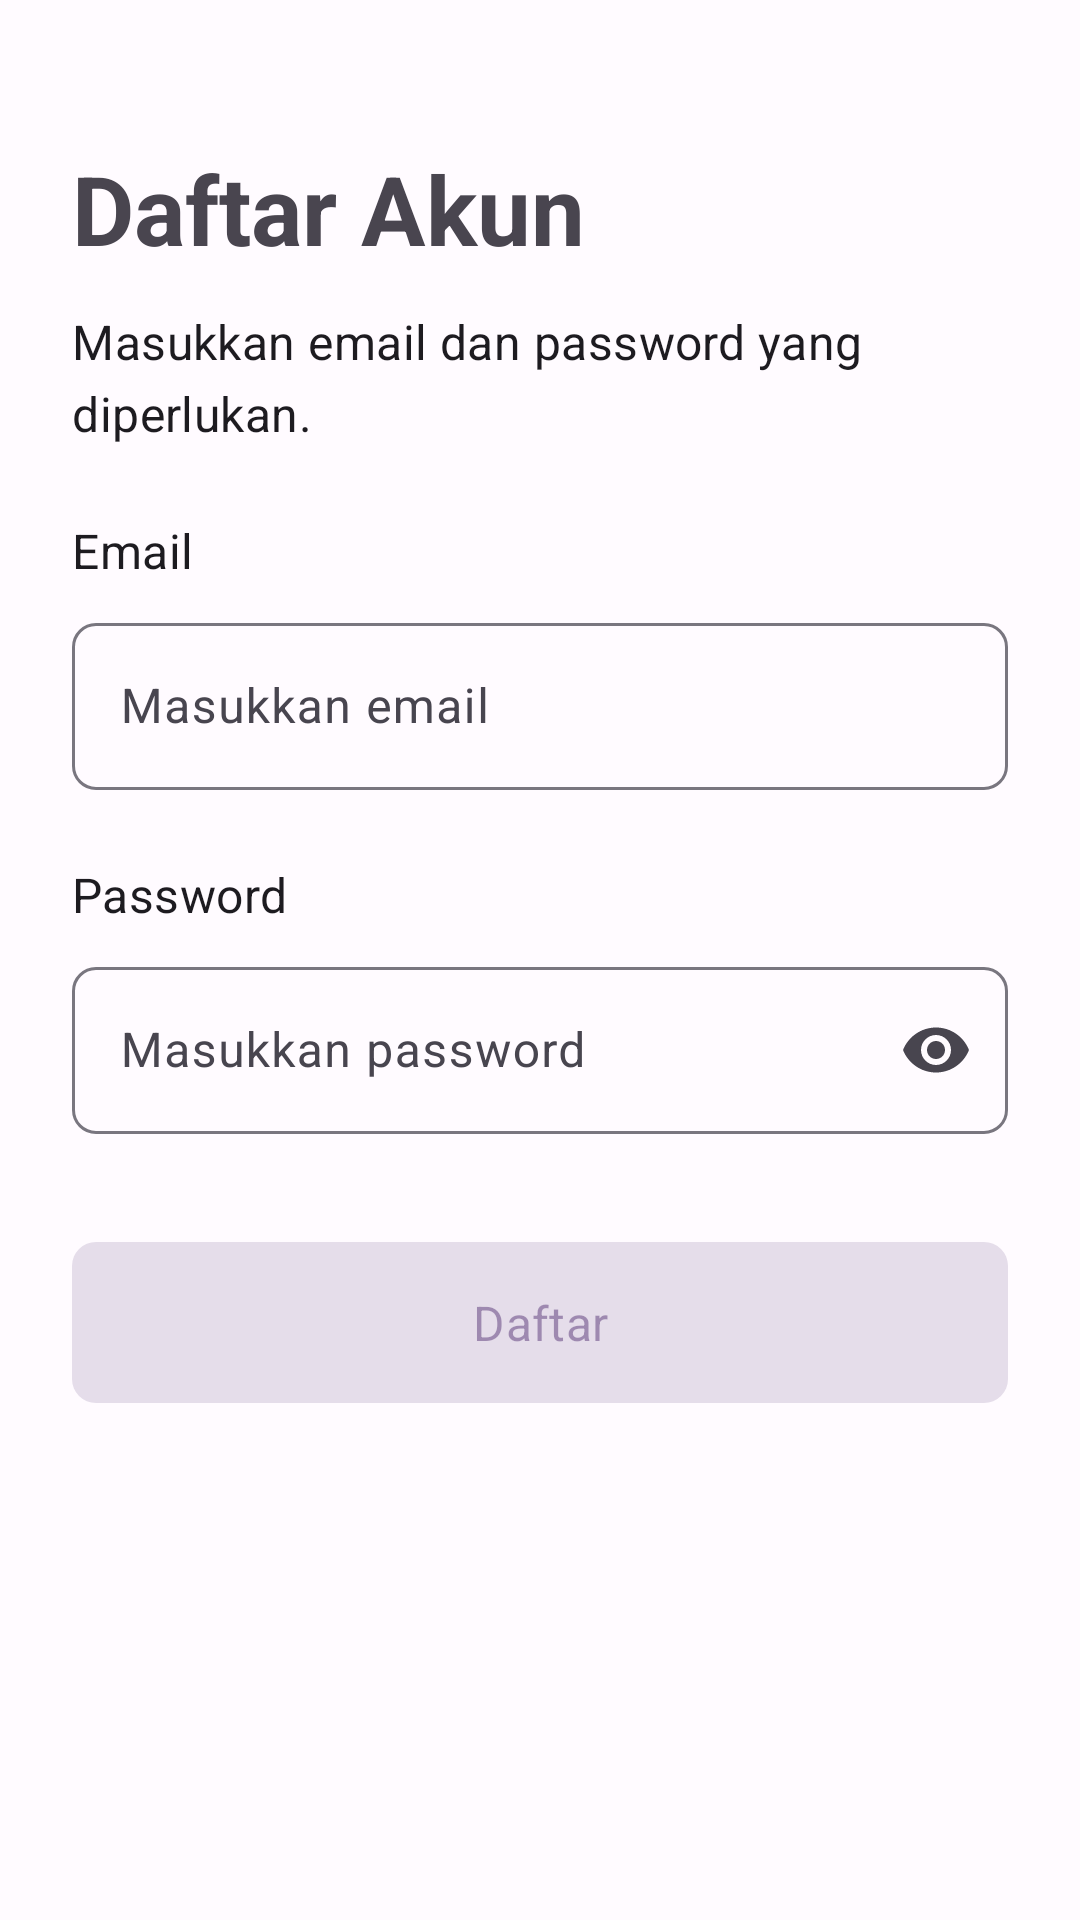

Write the Android layout XML for this screen, with the resource values it uses.
<!-- AndroidManifest.xml: application theme Theme.B3NetworksTest -->
<!-- res/layout/activity_register.xml -->
<?xml version="1.0" encoding="utf-8"?>
<androidx.constraintlayout.widget.ConstraintLayout xmlns:android="http://schemas.android.com/apk/res/android"
    xmlns:app="http://schemas.android.com/apk/res-auto"
    xmlns:tools="http://schemas.android.com/tools"
    android:layout_width="match_parent"
    android:layout_height="match_parent"
    tools:context=".RegisterActivity">

    <ImageView
        android:id="@+id/btn_back"
        android:layout_width="wrap_content"
        android:layout_height="wrap_content"
        android:layout_marginStart="24dp"
        android:layout_marginTop="24dp"
        android:background="?attr/selectableItemBackgroundBorderless"
        android:src="@drawable/round_arrow_back"
        app:layout_constraintStart_toStartOf="parent"
        app:layout_constraintTop_toTopOf="parent" />

    <com.google.android.material.textview.MaterialTextView
        android:id="@+id/tv_register"
        android:layout_width="wrap_content"
        android:layout_height="wrap_content"
        android:layout_marginStart="24dp"
        android:layout_marginTop="24dp"
        android:text="@string/text_register"
        android:textAppearance="@style/TextAppearance.Material3.HeadlineLarge"
        android:textStyle="bold"
        app:layout_constraintStart_toStartOf="parent"
        app:layout_constraintTop_toBottomOf="@+id/btn_back" />

    <com.google.android.material.textview.MaterialTextView
        android:id="@+id/tv_register_desc"
        android:layout_width="0dp"
        android:layout_height="wrap_content"
        android:layout_marginTop="12dp"
        android:ellipsize="end"
        android:maxLines="2"
        android:text="@string/text_input_password_and_email"
        android:textAppearance="@style/TextAppearance.Material3.TitleMedium"
        app:layout_constraintEnd_toEndOf="@+id/textInputLayout"
        app:layout_constraintStart_toStartOf="@+id/tv_register"
        app:layout_constraintTop_toBottomOf="@+id/tv_register" />

    <com.google.android.material.textview.MaterialTextView
        android:id="@+id/tv_email"
        android:layout_width="wrap_content"
        android:layout_height="wrap_content"
        android:layout_marginTop="24dp"
        android:text="@string/text_email"
        android:textAppearance="@style/TextAppearance.Material3.TitleMedium"
        app:layout_constraintStart_toStartOf="@+id/tv_register_desc"
        app:layout_constraintTop_toBottomOf="@+id/tv_register_desc" />

    <com.google.android.material.textfield.TextInputLayout
        android:id="@+id/textInputLayout"
        android:layout_width="match_parent"
        android:layout_height="wrap_content"
        android:layout_marginHorizontal="24dp"
        android:layout_marginTop="8dp"
        android:hint="@string/text_input_email"
        app:boxCornerRadiusBottomEnd="8dp"
        app:boxCornerRadiusBottomStart="8dp"
        app:boxCornerRadiusTopEnd="8dp"
        app:boxCornerRadiusTopStart="8dp"
        app:endIconMode="clear_text"
        app:layout_constraintEnd_toEndOf="parent"
        app:layout_constraintStart_toStartOf="parent"
        app:layout_constraintTop_toBottomOf="@+id/tv_email">

        <com.google.android.material.textfield.TextInputEditText
            android:id="@+id/edt_email"
            android:layout_width="match_parent"
            android:layout_height="wrap_content"
            android:imeOptions="actionNext"
            android:inputType="textEmailAddress"
            android:maxLines="1" />

    </com.google.android.material.textfield.TextInputLayout>

    <com.google.android.material.textview.MaterialTextView
        android:id="@+id/tv_password"
        android:layout_width="wrap_content"
        android:layout_height="wrap_content"
        android:layout_marginTop="24dp"
        android:text="@string/text_password"
        android:textAppearance="@style/TextAppearance.Material3.TitleMedium"
        app:layout_constraintStart_toStartOf="@+id/textInputLayout"
        app:layout_constraintTop_toBottomOf="@+id/textInputLayout" />

    <com.google.android.material.textfield.TextInputLayout
        android:id="@+id/textInputLayout2"
        android:layout_width="0dp"
        android:layout_height="wrap_content"
        android:layout_marginTop="8dp"
        android:hint="@string/text_input_password"
        app:boxCornerRadiusBottomEnd="8dp"
        app:boxCornerRadiusBottomStart="8dp"
        app:boxCornerRadiusTopEnd="8dp"
        app:boxCornerRadiusTopStart="8dp"
        app:endIconMode="password_toggle"
        app:layout_constraintEnd_toEndOf="@+id/textInputLayout"
        app:layout_constraintStart_toStartOf="@+id/textInputLayout"
        app:layout_constraintTop_toBottomOf="@+id/tv_password">

        <com.google.android.material.textfield.TextInputEditText
            android:id="@+id/edt_password"
            android:layout_width="match_parent"
            android:layout_height="wrap_content"
            android:imeOptions="actionDone"
            android:inputType="textPassword"
            android:maxLines="1" />

    </com.google.android.material.textfield.TextInputLayout>

    <com.google.android.material.button.MaterialButton
        android:id="@+id/btn_register"
        android:layout_width="0dp"
        android:layout_height="wrap_content"
        android:layout_marginTop="32dp"
        android:enabled="false"
        android:paddingVertical="16dp"
        android:text="@string/action_register"
        android:textSize="16sp"
        app:cornerRadius="8dp"
        app:layout_constraintEnd_toEndOf="@+id/textInputLayout2"
        app:layout_constraintStart_toStartOf="@+id/textInputLayout2"
        app:layout_constraintTop_toBottomOf="@+id/textInputLayout2" />

</androidx.constraintlayout.widget.ConstraintLayout>
<!-- resources referenced by this layout -->
<resources>
  <string name="action_register">Daftar</string>
  <string name="text_email">Email</string>
  <string name="text_input_email">Masukkan email</string>
  <string name="text_input_password">Masukkan password</string>
  <string name="text_input_password_and_email">Masukkan email dan password yang diperlukan.</string>
  <string name="text_password">Password</string>
  <string name="text_register">Daftar Akun</string>
  <style name="Theme.B3NetworksTest" parent="Base.Theme.B3NetworksTest" />
  <color name="md_theme_light_primary">#5E52A7</color>
  <color name="md_theme_light_onPrimary">#FFFFFF</color>
  <color name="md_theme_light_primaryContainer">#E5DEFF</color>
  <color name="md_theme_light_onPrimaryContainer">#1A0261</color>
  <color name="md_theme_light_secondary">#B12451</color>
  <color name="md_theme_light_onSecondary">#FFFFFF</color>
  <color name="md_theme_light_secondaryContainer">#FFD9DE</color>
  <color name="md_theme_light_onSecondaryContainer">#3F0016</color>
  <color name="md_theme_light_tertiary">#BA005E</color>
  <color name="md_theme_light_onTertiary">#FFFFFF</color>
  <color name="md_theme_light_tertiaryContainer">#FFD9E1</color>
  <color name="md_theme_light_onTertiaryContainer">#3F001B</color>
  <color name="md_theme_light_error">#BA1A1A</color>
  <color name="md_theme_light_errorContainer">#FFDAD6</color>
  <color name="md_theme_light_onError">#FFFFFF</color>
  <color name="md_theme_light_onErrorContainer">#410002</color>
  <color name="md_theme_light_background">#FFFBFF</color>
  <color name="md_theme_light_onBackground">#2B0052</color>
  <color name="md_theme_light_surface">#FFFBFF</color>
  <color name="md_theme_light_onSurface">#2B0052</color>
  <color name="md_theme_light_surfaceVariant">#E5E0EC</color>
  <color name="md_theme_light_onSurfaceVariant">#48454F</color>
  <color name="md_theme_light_outline">#79767F</color>
  <color name="md_theme_light_inverseOnSurface">#F9ECFF</color>
  <color name="md_theme_light_inverseSurface">#421A6C</color>
  <color name="md_theme_light_inversePrimary">#C8BFFF</color>
</resources>
